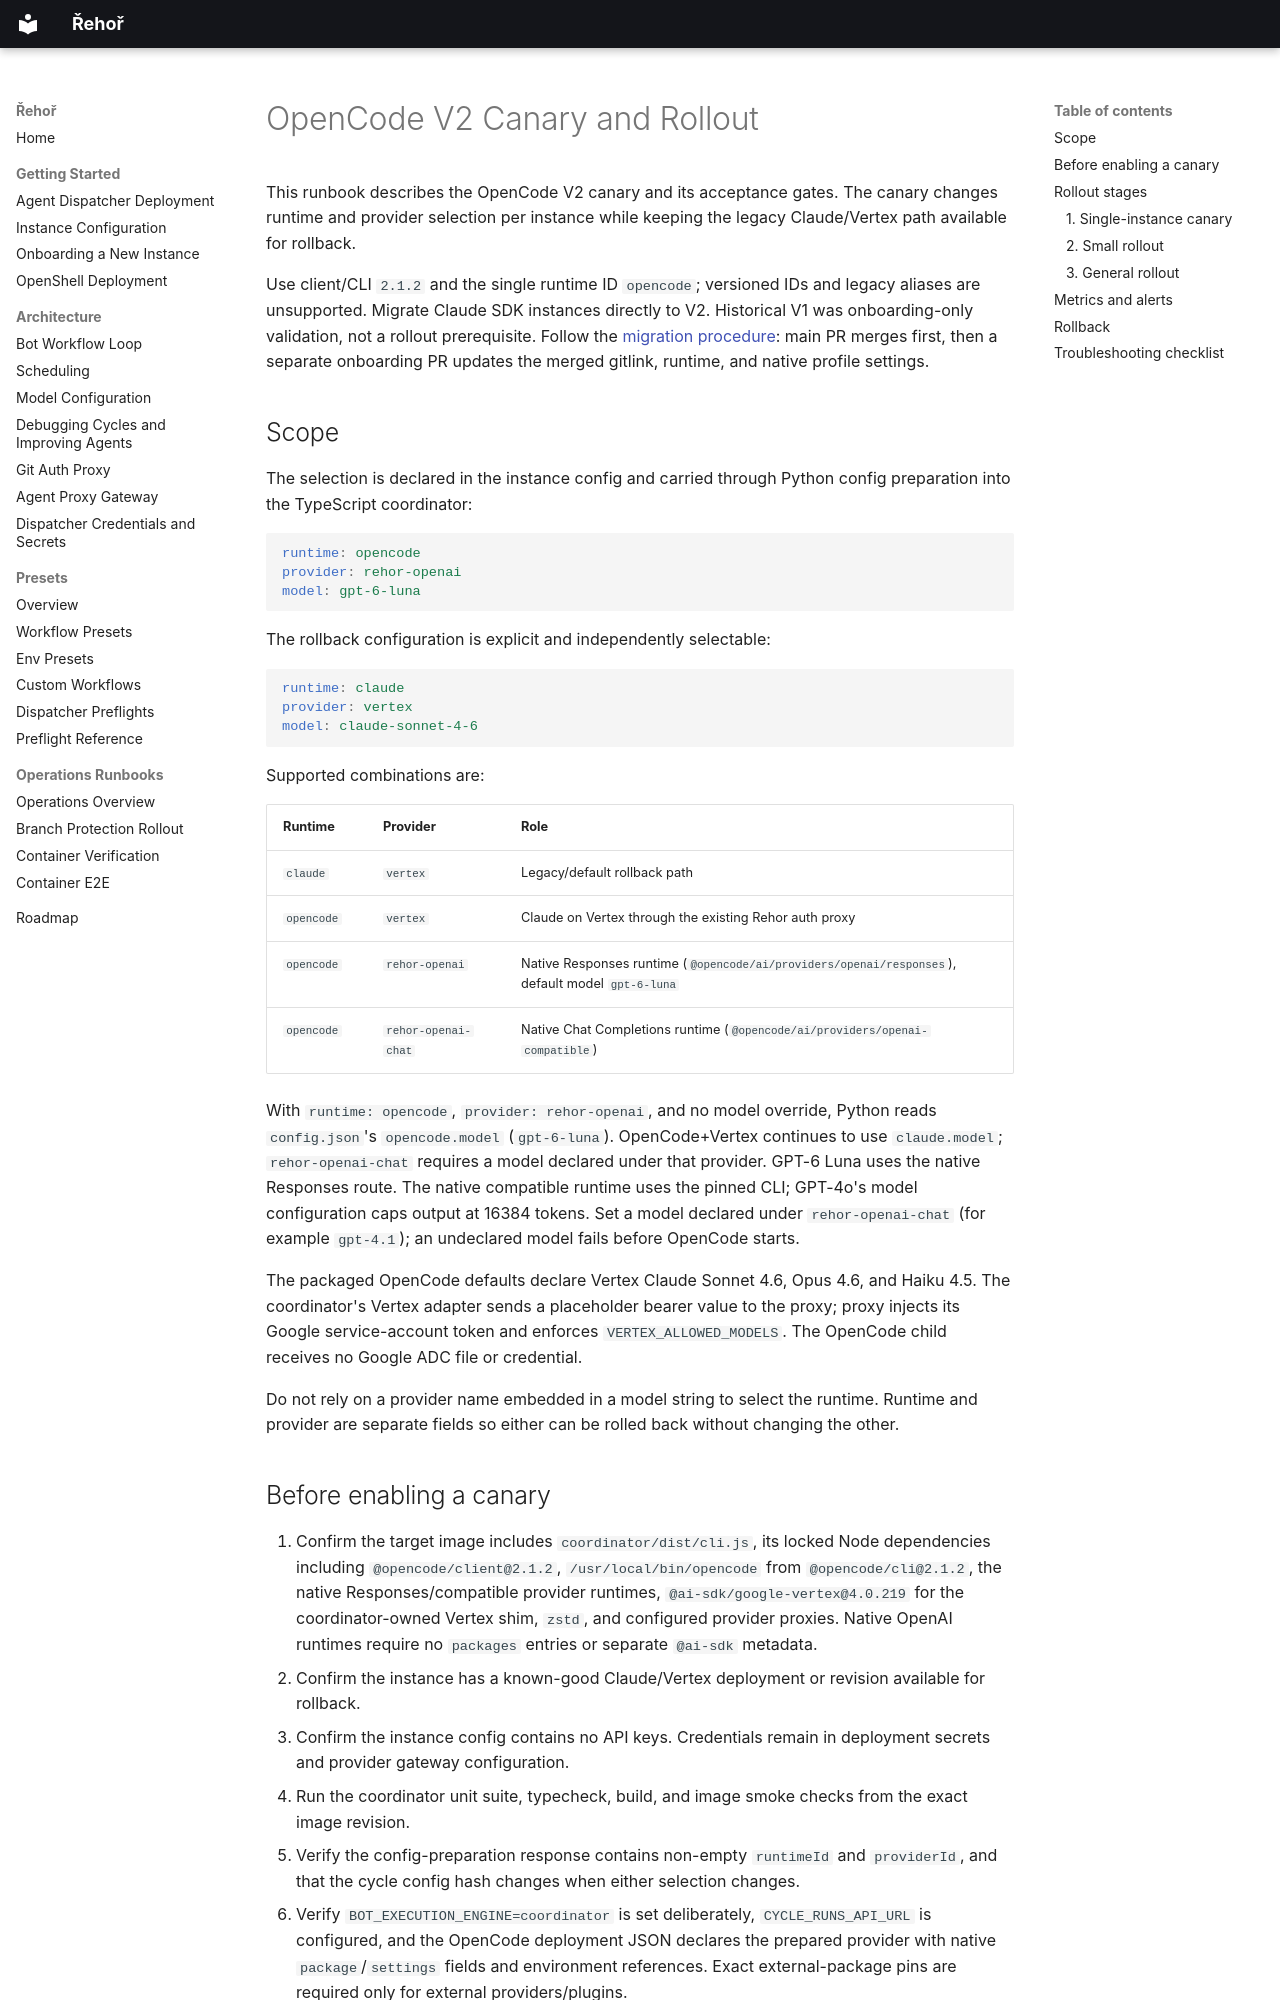

repository: OpenShift-Fleet/rehor · page: operations/rehor-146-opencode-canary/index.html · generator: mkdocs

# OpenCode V2 Canary and Rollout

This runbook describes the OpenCode V2 canary and its acceptance gates.
The canary changes runtime and provider selection per instance while keeping the
legacy Claude/Vertex path available for rollback.

Use client/CLI `2.1.2` and the single runtime ID `opencode`; versioned IDs and legacy aliases are unsupported. Migrate Claude SDK instances directly to V2. Historical V1 was onboarding-only validation, not a rollout prerequisite. Follow the [migration procedure](../migrations/opencode-migration.md): main PR merges first, then a separate onboarding PR updates the merged gitlink, runtime, and native profile settings.

## Scope

The selection is declared in the instance config and carried through Python
config preparation into the TypeScript coordinator:

```yaml
runtime: opencode
provider: rehor-openai
model: gpt-6-luna
```

The rollback configuration is explicit and independently selectable:

```yaml
runtime: claude
provider: vertex
model: claude-sonnet-4-6
```

Supported combinations are:

| Runtime | Provider | Role |
|---|---|---|
| `claude` | `vertex` | Legacy/default rollback path |
| `opencode` | `vertex` | Claude on Vertex through the existing Rehor auth proxy |
| `opencode` | `rehor-openai` | Native Responses runtime (`@opencode/ai/providers/openai/responses`), default model `gpt-6-luna` |
| `opencode` | `rehor-openai-chat` | Native Chat Completions runtime (`@opencode/ai/providers/openai-compatible`) |

With `runtime: opencode`, `provider: rehor-openai`, and no model override,
Python reads `config.json`'s `opencode.model` (`gpt-6-luna`). OpenCode+Vertex
continues to use `claude.model`; `rehor-openai-chat` requires a model declared
under that provider. GPT-6 Luna uses the native Responses route. The
native compatible runtime uses the pinned CLI; GPT-4o's model configuration caps
output at 16384 tokens.
Set a model declared under `rehor-openai-chat` (for example `gpt-4.1`); an
undeclared model fails before OpenCode starts.

The packaged OpenCode defaults declare Vertex Claude Sonnet 4.6, Opus 4.6, and
Haiku 4.5. The coordinator's Vertex adapter sends a placeholder bearer value to
the proxy; proxy injects its Google service-account token and enforces
`VERTEX_ALLOWED_MODELS`. The OpenCode child receives no Google ADC file or
credential.

Do not rely on a provider name embedded in a model string to select the
runtime. Runtime and provider are separate fields so either can be rolled back
without changing the other.
